Run: headless pygame with SDL's dummy video driver; simulated clock (each Clock.tick advances the game by its frame time, no real sleeping); random seed 0; keys injected as events and as key.get_pressed() state; no mouse input.
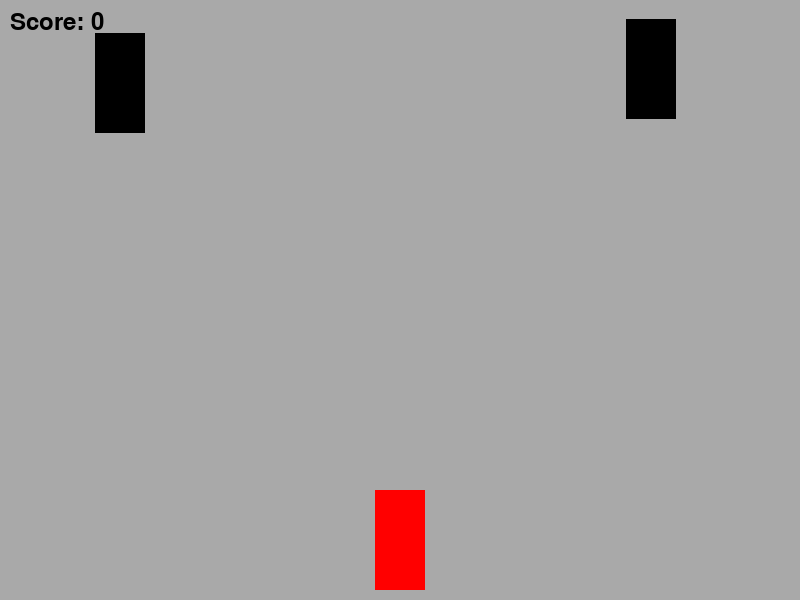
Frame 1 of 2 · flips 1–60 · no input
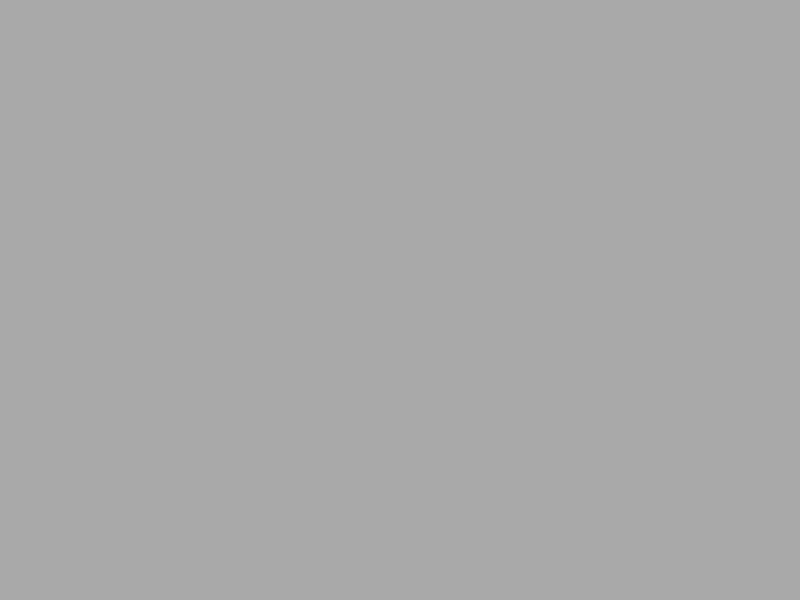
Frame 2 of 2 · flips 61–180 · tapped SPACE, RETURN · held RIGHT (→), D (game ended)

The pygame program that drew these frames:

import pygame
import random
import sys

# Initialize Pygame
pygame.init()

# Screen dimensions
WIDTH = 800
HEIGHT = 600
screen = pygame.display.set_mode((WIDTH, HEIGHT))
pygame.display.set_caption("Simple Car Game")

# Colors
WHITE = (255, 255, 255)
GRAY = (169, 169, 169)
BLACK = (0, 0, 0)
RED = (255, 0, 0)

# Clock
clock = pygame.time.Clock()

# Car setup
car_width = 50
car_height = 100
car_x = WIDTH // 2 - car_width // 2
car_y = HEIGHT - car_height - 10
car_speed = 5

# Obstacle setup
obstacle_width = 50
obstacle_height = 100
obstacle_speed = 7
obstacles = []

# Score
score = 0
font = pygame.font.SysFont(None, 35)

def draw_car(x, y):
    pygame.draw.rect(screen, RED, (x, y, car_width, car_height))

def draw_obstacles(obs_list):
    for obs in obs_list:
        pygame.draw.rect(screen, BLACK, obs)

def display_score(scr):
    score_text = font.render(f"Score: {scr}", True, BLACK)
    screen.blit(score_text, (10, 10))

# Main loop
running = True
while running:
    screen.fill(GRAY)

    # Event handling
    for event in pygame.event.get():
        if event.type == pygame.QUIT:
            running = False

    # Key presses
    keys = pygame.key.get_pressed()
    if keys[pygame.K_LEFT] and car_x > 0:
        car_x -= car_speed
    if keys[pygame.K_RIGHT] and car_x < WIDTH - car_width:
        car_x += car_speed

    # Spawn obstacles
    if random.randint(1, 20) == 1:
        obs_x = random.randint(0, WIDTH - obstacle_width)
        obs_y = -obstacle_height
        obstacles.append(pygame.Rect(obs_x, obs_y, obstacle_width, obstacle_height))

    # Move obstacles
    for obs in obstacles:
        obs.y += obstacle_speed
        if obs.y > HEIGHT:
            obstacles.remove(obs)
            score += 1

    # Collision detection
    car_rect = pygame.Rect(car_x, car_y, car_width, car_height)
    for obs in obstacles:
        if car_rect.colliderect(obs):
            print("Game Over!")
            pygame.quit()
            sys.exit()

    # Drawing
    draw_car(car_x, car_y)
    draw_obstacles(obstacles)
    display_score(score)

    pygame.display.flip()
    clock.tick(60)

pygame.quit()
